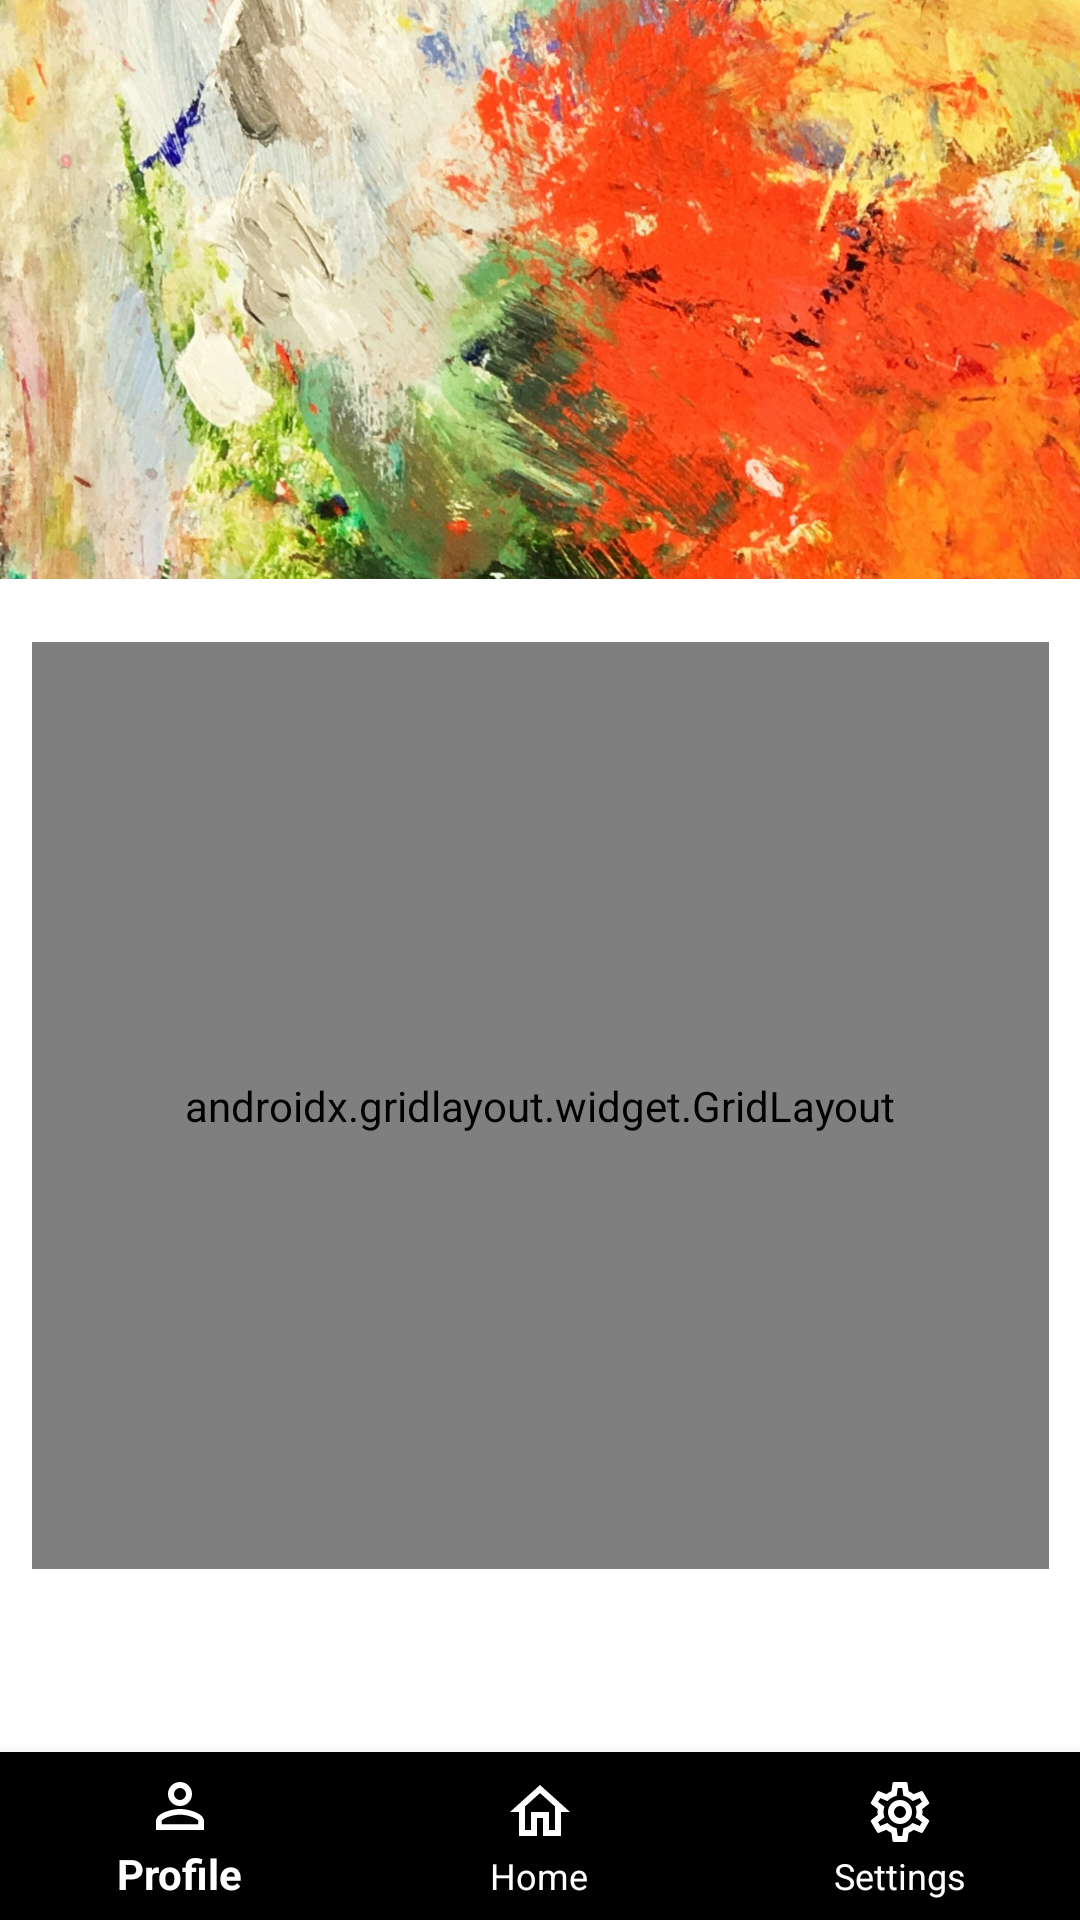

Android layout source for this screen:
<!-- AndroidManifest.xml: application theme Theme.ColorSensor -->
<!-- res/layout/home_screen.xml -->
<?xml version="1.0" encoding="utf-8"?>
<androidx.constraintlayout.widget.ConstraintLayout xmlns:android="http://schemas.android.com/apk/res/android"
    xmlns:app="http://schemas.android.com/apk/res-auto"
    xmlns:tools="http://schemas.android.com/tools"
    android:layout_width="match_parent"
    android:layout_height="match_parent">

    
    <com.google.android.material.bottomnavigation.BottomNavigationView
        android:id="@+id/bottomNavigationView3"
        android:layout_width="match_parent"
        android:layout_height="wrap_content"
        android:background="@color/black"
        app:itemIconTint="@color/white"
        app:itemRippleColor="@color/white"
        app:itemTextColor="@color/white"
        app:layout_constraintBottom_toBottomOf="parent"
        app:layout_constraintEnd_toEndOf="parent"
        app:layout_constraintStart_toStartOf="parent"
        app:menu="@menu/bottom_nav" />

    
    <ImageView
        android:id="@+id/HomeBanner"
        android:layout_width="wrap_content"
        android:layout_height="wrap_content"
        android:adjustViewBounds="true"
        android:contentDescription="Paint on a canvas"
        android:scaleType="centerInside"
        app:layout_constraintEnd_toEndOf="parent"
        app:layout_constraintStart_toStartOf="parent"
        app:layout_constraintTop_toTopOf="parent"
        app:srcCompat="@drawable/colorsensor_home_banner" />

    

    
    <ScrollView
        android:id="@+id/scrollView4"
        android:layout_width="0dp"
        android:layout_height="0dp"
        app:layout_constraintBottom_toTopOf="@+id/bottomNavigationView3"
        app:layout_constraintEnd_toEndOf="parent"
        app:layout_constraintStart_toStartOf="parent">

        <LinearLayout
            android:id="@+id/LinearLayout"
            android:layout_width="match_parent"
            android:layout_height="wrap_content"
            android:orientation="vertical">

            

        </LinearLayout>
    </ScrollView>

    <androidx.gridlayout.widget.GridLayout
        android:layout_width="339dp"
        android:layout_height="309dp"
        android:layout_gravity="center"
        android:layout_marginTop="21dp"
        android:padding="8dp"
        app:columnCount="2"
        app:layout_constraintBottom_toTopOf="@+id/bottomNavigationView3"
        app:layout_constraintEnd_toEndOf="parent"
        app:layout_constraintStart_toStartOf="parent"
        app:layout_constraintTop_toBottomOf="@+id/HomeBanner"
        app:layout_constraintVertical_bias="0.0"
        app:rowCount="3">

        

        <Button
            android:id="@+id/photoButton"
            android:layout_width="wrap_content"
            android:layout_height="wrap_content"
            android:layout_marginStart="16dp"
            android:layout_marginEnd="16dp"
            android:backgroundTint="#8DC6A2"
            android:drawableTop="@drawable/camera_outline"
            android:text="Find\nColor"
            android:textColor="@color/black"
            android:textStyle="bold"
            app:layout_columnWeight="1"
            app:layout_gravity="fill"
            app:layout_rowWeight="1" />

        
        <Button
            android:id="@+id/videoButton"
            android:layout_width="wrap_content"
            android:layout_height="wrap_content"
            android:layout_marginStart="16dp"
            android:layout_marginEnd="16dp"
            android:backgroundTint="#8DBBC6"
            android:drawableTop="@drawable/video_outline"
            android:text="Live\nColor"
            android:textColor="@color/black"
            android:textStyle="bold"
            app:iconPadding="8dp"
            app:layout_columnWeight="1"
            app:layout_gravity="fill"
            app:layout_rowWeight="1" />

        
        <Button
            android:id="@+id/profileButton"
            android:layout_width="wrap_content"
            android:layout_height="wrap_content"
            android:layout_marginStart="16dp"
            android:layout_marginEnd="16dp"
            android:backgroundTint="#C69D8D"
            android:drawableTop="@drawable/account"
            android:text="Profile\n"
            android:textColor="@color/black"
            android:textStyle="bold"
            app:iconPadding="8dp"
            app:layout_columnWeight="1"
            app:layout_gravity="fill"
            app:layout_rowWeight="1" />

        
        <Button
            android:id="@+id/shopButton"
            android:layout_width="wrap_content"
            android:layout_height="wrap_content"
            android:layout_marginStart="16dp"
            android:layout_marginEnd="16dp"
            android:backgroundTint="#C6C48D"
            android:drawableTop="@drawable/store"
            android:text="Shop\n"
            android:textColor="@color/black"
            android:textStyle="bold"
            app:iconPadding="8dp"
            app:layout_columnWeight="1"
            app:layout_gravity="fill"
            app:layout_rowWeight="1" />

        
        <Button
            android:id="@+id/popularColor"
            android:layout_width="wrap_content"
            android:layout_height="wrap_content"
            android:layout_marginStart="16dp"
            android:layout_marginEnd="16dp"
            android:backgroundTint="#FFE876"
            android:drawableTop="@drawable/brush_variant"
            android:text="Popular\nColor"
            android:textColor="@color/black"
            android:textStyle="bold"
            app:iconPadding="8dp"
            app:layout_columnWeight="1"
            app:layout_gravity="fill"
            app:layout_rowWeight="1" />

        <Button
            android:id="@+id/colorBlending"
            android:layout_width="wrap_content"
            android:layout_height="wrap_content"
            android:layout_marginStart="16dp"
            android:layout_marginEnd="16dp"
            android:backgroundTint="#E49FDF"
            android:drawableTop="@drawable/palette_outline"
            android:text="Color\nBlending"
            android:textColor="@color/black"
            android:textStyle="bold"
            app:iconPadding="8dp"
            app:layout_columnWeight="1"
            app:layout_gravity="fill"
            app:layout_rowWeight="1" />

        

    </androidx.gridlayout.widget.GridLayout>

</androidx.constraintlayout.widget.ConstraintLayout>
<!-- resources referenced by this layout -->
<resources>
  <color name="black">#FF000000</color>
  <color name="white">#FFFFFFFF</color>
  <!-- drawable account (drawable) -->
  <vector xmlns:android="http://schemas.android.com/apk/res/android" android:height="32dp" android:width="32dp" android:viewportWidth="24" android:viewportHeight="24"><path android:fillColor="#000000" android:pathData="M12,4A4,4 0 0,1 16,8A4,4 0 0,1 12,12A4,4 0 0,1 8,8A4,4 0 0,1 12,4M12,14C16.42,14 20,15.79 20,18V20H4V18C4,15.79 7.58,14 12,14Z" /></vector>
  <!-- drawable brush_variant (drawable) -->
  <vector xmlns:android="http://schemas.android.com/apk/res/android" android:height="32dp" android:width="32dp" android:viewportWidth="24" android:viewportHeight="24"><path android:fillColor="#000000" android:pathData="M8 3C5.79 3 4 4.79 4 7V14C4 15.1 4.9 16 6 16H9V20C9 21.1 9.9 22 11 22H13C14.1 22 15 21.1 15 20V16H18C19.1 16 20 15.1 20 14V3H8M8 5H12V7H14V5H15V9H17V5H18V10H6V7C6 5.9 6.9 5 8 5M6 14V12H18V14H6Z" /></vector>
  <!-- drawable camera_outline (drawable) -->
  <vector xmlns:android="http://schemas.android.com/apk/res/android" android:height="32dp" android:width="32dp" android:viewportWidth="24" android:viewportHeight="24"><path android:fillColor="#000000" android:pathData="M20,4H16.83L15,2H9L7.17,4H4A2,2 0 0,0 2,6V18A2,2 0 0,0 4,20H20A2,2 0 0,0 22,18V6A2,2 0 0,0 20,4M20,18H4V6H8.05L9.88,4H14.12L15.95,6H20V18M12,7A5,5 0 0,0 7,12A5,5 0 0,0 12,17A5,5 0 0,0 17,12A5,5 0 0,0 12,7M12,15A3,3 0 0,1 9,12A3,3 0 0,1 12,9A3,3 0 0,1 15,12A3,3 0 0,1 12,15Z" /></vector>
  <!-- drawable colorsensor_home_banner: jpg bitmap (drawable, 264842 bytes) -->
  <!-- drawable palette_outline (drawable) -->
  <vector xmlns:android="http://schemas.android.com/apk/res/android" android:height="32dp" android:width="32dp" android:viewportWidth="24" android:viewportHeight="24"><path android:fillColor="#000000" android:pathData="M12,22A10,10 0 0,1 2,12A10,10 0 0,1 12,2C17.5,2 22,6 22,11A6,6 0 0,1 16,17H14.2C13.9,17 13.7,17.2 13.7,17.5C13.7,17.6 13.8,17.7 13.8,17.8C14.2,18.3 14.4,18.9 14.4,19.5C14.5,20.9 13.4,22 12,22M12,4A8,8 0 0,0 4,12A8,8 0 0,0 12,20C12.3,20 12.5,19.8 12.5,19.5C12.5,19.3 12.4,19.2 12.4,19.1C12,18.6 11.8,18.1 11.8,17.5C11.8,16.1 12.9,15 14.3,15H16A4,4 0 0,0 20,11C20,7.1 16.4,4 12,4M6.5,10C7.3,10 8,10.7 8,11.5C8,12.3 7.3,13 6.5,13C5.7,13 5,12.3 5,11.5C5,10.7 5.7,10 6.5,10M9.5,6C10.3,6 11,6.7 11,7.5C11,8.3 10.3,9 9.5,9C8.7,9 8,8.3 8,7.5C8,6.7 8.7,6 9.5,6M14.5,6C15.3,6 16,6.7 16,7.5C16,8.3 15.3,9 14.5,9C13.7,9 13,8.3 13,7.5C13,6.7 13.7,6 14.5,6M17.5,10C18.3,10 19,10.7 19,11.5C19,12.3 18.3,13 17.5,13C16.7,13 16,12.3 16,11.5C16,10.7 16.7,10 17.5,10Z" /></vector>
  <!-- drawable store (drawable) -->
  <vector xmlns:android="http://schemas.android.com/apk/res/android" android:height="32dp" android:width="32dp" android:viewportWidth="24" android:viewportHeight="24"><path android:fillColor="#000000" android:pathData="M12,18H6V14H12M21,14V12L20,7H4L3,12V14H4V20H14V14H18V20H20V14M20,4H4V6H20V4Z" /></vector>
  <!-- drawable video_outline (drawable) -->
  <vector xmlns:android="http://schemas.android.com/apk/res/android" android:height="32dp" android:width="32dp" android:viewportWidth="24" android:viewportHeight="24"><path android:fillColor="#000000" android:pathData="M15,8V16H5V8H15M16,6H4A1,1 0 0,0 3,7V17A1,1 0 0,0 4,18H16A1,1 0 0,0 17,17V13.5L21,17.5V6.5L17,10.5V7A1,1 0 0,0 16,6Z" /></vector>
  <style name="Theme.ColorSensor" parent="Theme.AppCompat.Light.NoActionBar">
          
          <item name="colorPrimary">@color/purple_500</item>
          <item name="colorPrimaryVariant">@color/purple_700</item>
          <item name="colorSecondary">@color/teal_200</item>
          <item name="android:windowBackground">@color/white</item>
      </style>
  <color name="purple_500">#FF6200EE</color>
  <color name="purple_700">#FF3700B3</color>
  <color name="teal_200">#FF03DAC5</color>
</resources>
